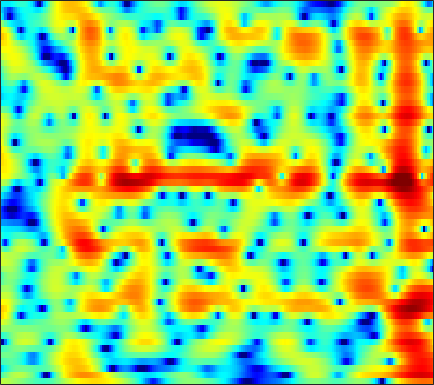

Values plotted in this chart, from the file beside it:
2.143, 2.0326, 1.8784, 1.704, 1.5581, 1.3353, 1.0801, 0.86807, 0.56081, 0.22855, -0.12021, -0.3917, -0.75932, -1.1219, -1.3858, -1.7189, -2.0141, -2.1994, -2.3827, -2.4796, -2.4649, -2.3799, -2.1544, -1.8104
-2.458, -1.538, -0.4849, 0.3673, 0.8765, 1.395, 1.745, 1.903, 1.982, 1.916, 1.706, 1.452, 0.9731, 0.3179, -0.3075, -1.361, -2.737, -4.065, -6.432, -10.03, -16.87, -31.55, -14.46, -8.211
-6.22, -5.069, -3.76, -2.71, -2.082, -1.434, -0.9857, -0.7637, -0.6029, -0.5765, -0.6572, -0.771, -0.9697, -1.199, -1.371, -1.584, -1.757, -1.848, -1.899, -1.84, -1.638, -1.38, -0.8802, -0.2126
-2.41, -2.086, -1.732, -1.492, -1.394, -1.393, -1.557, -1.804, -2.317, -3.071, -4.071, -4.976, -6.346, -7.693, -8.413, -8.526, -7.585, -6.487, -4.904, -3.385, -2.014, -1.078, 0.05937, 1.091
-0.7483, -0.6361, -0.5416, -0.5236, -0.5699, -0.7267, -1.021, -1.342, -1.935, -2.737, -3.778, -4.727, -6.209, -7.767, -8.694, -8.932, -7.913, -6.71, -5.023, -3.474, -2.105, -1.181, -0.06503, 0.9364
-2.128, -2.076, -1.815, -1.397, -1.043, -0.6012, -0.2581, -0.08354, 0.0314, 0.04135, -0.05876, -0.2029, -0.4678, -0.7759, -1, -1.259, -1.466, -1.591, -1.727, -1.833, -1.871, -1.805, -1.54, -1.024
-17.23, -17.19, -9.395, -5.102, -2.951, -0.8718, 0.5891, 1.394, 2.162, 2.642, 2.884, 2.936, 2.866, 2.648, 2.384, 1.87, 1.15, 0.4441, -0.7891, -2.503, -5.036, -7.879, -14.42, -16.54
-2.834, -2.842, -2.366, -1.587, -0.9534, -0.1604, 0.5381, 0.9819, 1.453, 1.774, 1.946, 1.994, 1.967, 1.832, 1.645, 1.28, 0.7732, 0.3156, -0.3951, -1.205, -2.069, -2.669, -3.201, -3.213
0.9333, 0.7813, 0.6245, 0.5312, 0.4875, 0.4175, 0.3214, 0.2473, 0.158, 0.09262, 0.05688, 0.04652, 0.01832, -0.03477, -0.08869, -0.1698, -0.268, -0.3451, -0.4851, -0.5986, -0.6655, -0.6775, -0.65, -0.5816
3.338, 2.996, 2.412, 1.712, 1.132, 0.2946, -0.5938, -1.27, -2.084, -2.633, -2.837, -2.788, -2.589, -2.309, -2.088, -1.791, -1.53, -1.367, -1.189, -0.9899, -0.7454, -0.527, -0.2056, 0.1145
5.77, 5.294, 4.399, 3.146, 1.963, 0.01391, -2.541, -5.115, -9.936, -15.25, -12.06, -8.935, -6.346, -4.792, -4.104, -3.675, -3.654, -3.758, -3.894, -3.727, -3.147, -2.475, -1.454, -0.4131
6.397, 6.042, 5.362, 4.36, 3.368, 1.795, 0.01569, -1.41, -3.263, -4.565, -4.853, -4.642, -4.203, -3.875, -3.951, -4.763, -6.525, -8.592, -13.41, -36.04, -13.69, -8.406, -4.445, -2.049
4.504, 4.409, 4.14, 3.677, 3.159, 2.221, 1.199, 0.4431, -0.5539, -1.497, -2.293, -2.743, -3.124, -3.442, -3.683, -3.953, -4.212, -4.444, -4.613, -4.372, -3.697, -2.969, -1.756, -0.6214
2.34, 2.517, 2.47, 2.202, 1.855, 1.121, 0.06835, -0.8948, -2.362, -4.081, -5.936, -7.154, -7.998, -7.701, -6.856, -5.315, -3.852, -3.028, -2.098, -1.167, -0.3122, 0.2548, 0.8839, 1.405
0.4835, 0.8669, 1.043, 0.891, 0.6525, 0.09553, -0.8964, -1.933, -3.705, -6.067, -9.44, -12.88, -15.97, -12.69, -9.51, -6.33, -4.117, -2.787, -1.325, -0.1744, 0.77, 1.397, 2.034, 2.446
-1.544, -0.9092, -0.2403, 0.07365, 0.05029, -0.193, -0.647, -1.164, -2.05, -3.012, -3.905, -4.426, -4.795, -4.712, -4.259, -3.381, -2.493, -1.777, -0.7512, 0.1905, 0.9911, 1.49, 2.075, 2.515
-2.124, -1.155, -0.2683, 0.3078, 0.4616, 0.3591, 0.07697, -0.2685, -0.9235, -1.696, -2.506, -3.104, -3.788, -4.123, -4.152, -3.898, -3.174, -2.431, -1.424, -0.4355, 0.5253, 1.11, 1.742, 2.255
0.604, 1.062, 1.395, 1.524, 1.54, 1.313, 0.819, 0.3108, -0.5755, -1.806, -3.394, -4.891, -7.359, -10.28, -12.15, -11.47, -8.268, -5.986, -3.67, -1.942, -0.5635, 0.2768, 1.114, 1.694
2.805, 2.707, 2.595, 2.36, 2.159, 1.859, 1.355, 0.8609, 0.03534, -1.092, -2.573, -3.938, -6.188, -8.526, -9.651, -9.437, -7.147, -5.521, -3.742, -2.24, -1.149, -0.5206, 0.1528, 0.5466
3.06, 2.593, 2.224, 2.044, 1.921, 1.845, 1.792, 1.66, 1.347, 0.9236, 0.33, -0.1692, -0.8745, -1.421, -1.79, -2.108, -1.976, -1.843, -1.636, -1.259, -0.894, -0.7283, -0.6084, -0.5966
0.08497, -1.282, -2.151, -1.453, -0.5014, 0.6704, 1.659, 2.195, 2.601, 2.748, 2.689, 2.509, 2.152, 1.596, 1.161, 0.5966, -0.2471, -0.8397, -1.451, -1.968, -2.066, -1.793, -1.336, -0.8711
-5.186, -9.63, -12.72, -7.667, -4.68, -1.902, -0.2807, 0.5409, 1.287, 1.643, 1.701, 1.573, 1.217, 0.5779, 0.002645, -1.058, -2.729, -4.266, -7.343, -13.07, -16.48, -10.87, -5.508, -2.384
-3.167, -3.784, -4.298, -4.103, -3.848, -3.314, -2.785, -2.516, -2.263, -2.214, -2.364, -2.568, -2.978, -3.416, -3.921, -4.649, -5.282, -6.051, -6.945, -7.545, -7.251, -6.053, -3.951, -1.667
-4.883, -5.013, -5.259, -5.455, -5.444, -5.57, -5.617, -5.657, -5.908, -6.281, -6.82, -7.345, -8.149, -8.908, -9.292, -9.236, -8.606, -7.89, -6.688, -5.352, -3.948, -2.836, -1.242, 0.2627
-8.227, -8.283, -8.424, -8.818, -8.955, -9.146, -9.307, -9.36, -9.568, -9.946, -10.73, -11.69, -13.82, -17.68, -22.41, -23.59, -15.72, -11.86, -8.104, -5.466, -3.166, -1.755, -0.02519, 1.489
-11.12, -11.78, -12.78, -14.17, -15.32, -15.74, -15.22, -14.49, -13.27, -12.47, -12.1, -12.1, -12.4, -12.89, -12.98, -12.2, -10.3, -8.502, -6.07, -3.874, -1.932, -0.5883, 0.94, 2.313
-11.32, -12.53, -15.06, -18.69, -23.56, -30.02, -22.07, -18.23, -15.05, -12.99, -11.52, -10.66, -9.662, -8.784, -8.127, -6.949, -5.825, -4.728, -3.356, -1.888, -0.5198, 0.4569, 1.692, 2.777
-8.503, -9.374, -10.97, -12.23, -13.27, -13.88, -13.86, -13.3, -12.31, -11.21, -10.03, -9.183, -8.113, -7.058, -6.258, -5.265, -4.169, -3.371, -2.271, -1.163, -0.02872, 0.7765, 1.819, 2.785
-5.092, -5.828, -7.067, -8.295, -9.248, -10.45, -11.32, -11.63, -11.48, -10.66, -9.573, -8.642, -7.495, -6.512, -5.736, -5.072, -4.176, -3.631, -2.758, -1.748, -0.6938, 0.2, 1.287, 2.344
-1.638, -2.32, -3.408, -5.151, -6.665, -9.8, -14.09, -19.14, -18.45, -12.93, -9.607, -8.043, -6.628, -5.877, -5.652, -5.609, -5.783, -5.862, -5.414, -4.312, -2.723, -1.4, 0.2811, 1.677
2.093, 1.958, 1.471, 0.3672, -0.7251, -2.604, -4.631, -5.843, -6.251, -5.412, -4.283, -3.708, -3.437, -3.619, -4.403, -5.708, -8.89, -12.47, -24.51, -12.57, -5.954, -3.152, -0.5371, 1.246
4.048, 4.392, 4.344, 4.024, 3.561, 2.847, 2.029, 1.444, 0.7689, 0.1514, -0.4429, -0.9033, -1.667, -2.638, -3.409, -4.817, -5.897, -6.806, -6.771, -5.8, -4.112, -2.801, -1.433, -0.4898
4.863, 4.978, 4.835, 4.57, 4.206, 3.631, 2.907, 2.317, 1.442, 0.4272, -0.773, -1.809, -3.368, -5.19, -6.498, -8.205, -8.711, -8.606, -7.245, -6.022, -4.542, -3.798, -2.909, -2.498
5.619, 5.402, 5.048, 4.545, 4.101, 3.422, 2.642, 2.017, 1.048, -0.05269, -1.393, -2.659, -4.73, -7.683, -10.76, -18.46, -25.59, -15.41, -9.958, -6.864, -4.921, -3.87, -2.94, -2.544
5.832, 5.355, 4.652, 3.802, 3.166, 2.284, 1.481, 0.8961, 0.1994, -0.4866, -1.228, -1.864, -2.861, -4.082, -4.903, -5.897, -6.043, -5.609, -4.594, -3.389, -2.481, -1.838, -1.381, -1.176
5.309, 4.513, 3.182, 1.624, 0.3573, -1.308, -2.508, -2.913, -2.751, -2.25, -1.733, -1.417, -1.178, -1.028, -1.013, -0.8663, -0.7334, -0.5273, -0.2266, 0.09748, 0.4334, 0.5567, 0.6503, 0.5752
4.177, 3.109, 1.21, -1.283, -3.894, -8.992, -20.54, -18.02, -9.263, -5.382, -3.113, -1.972, -0.878, -0.1099, 0.2835, 0.6947, 0.9791, 1.143, 1.317, 1.421, 1.5, 1.483, 1.447, 1.302
3.405, 2.488, 1.026, -0.6997, -2.162, -4.047, -5.356, -5.531, -4.782, -3.558, -2.326, -1.531, -0.6516, -0.01474, 0.38, 0.675, 0.8789, 0.9146, 0.8978, 0.8117, 0.6447, 0.5812, 0.4648, 0.3998
3.458, 2.836, 1.956, 0.9745, 0.2727, -0.5643, -1.187, -1.414, -1.48, -1.253, -0.8443, -0.4722, -0.008836, 0.3785, 0.5756, 0.7006, 0.6118, 0.4169, -0.03928, -0.6442, -1.318, -1.752, -2.099, -2.011
3.882, 3.42, 2.742, 1.897, 1.24, 0.3607, -0.434, -0.864, -1.134, -0.9714, -0.4996, -0.03892, 0.5889, 1.136, 1.366, 1.498, 1.232, 0.7934, -0.2458, -1.944, -4.394, -6.926, -9.823, -8.266
3.138, 2.853, 2.166, 1.165, 0.1819, -1.563, -3.698, -5.462, -6.813, -5.809, -3.485, -1.863, -0.06366, 1.229, 1.89, 2.395, 2.437, 2.167, 1.38, -0.07196, -2.16, -4.099, -6.059, -5.046
-0.8501, -0.786, -1.138, -1.893, -2.835, -4.717, -7.507, -10.46, -14.08, -11.19, -6.952, -4.586, -2.265, -0.5882, 0.3751, 1.234, 1.796, 1.982, 1.973, 1.796, 1.472, 1.211, 1.069, 1.201
-5.063, -4.534, -4.12, -4.158, -4.473, -5.042, -5.771, -6.255, -6.51, -6.237, -5.412, -4.58, -3.352, -2.128, -1.298, -0.298, 0.5221, 1.014, 1.5, 1.853, 2.077, 2.208, 2.342, 2.439
-6.614, -5.76, -4.993, -4.657, -4.6, -4.787, -5.196, -5.556, -6.059, -6.398, -6.373, -5.971, -4.973, -3.689, -2.638, -1.289, -0.1651, 0.5814, 1.377, 1.934, 2.355, 2.592, 2.78, 2.879
-5.596, -4.713, -3.933, -3.45, -3.317, -3.584, -4.298, -5.194, -7.039, -9.773, -13.05, -13.31, -9.597, -5.854, -3.704, -1.509, 0.1144, 1.026, 1.952, 2.586, 2.978, 3.124, 3.193, 3.142
-4.165, -3.09, -1.918, -1.174, -0.9295, -0.961, -1.482, -2.26, -3.785, -5.946, -8.036, -8.12, -5.903, -3.182, -1.514, 0.2436, 1.528, 2.177, 2.799, 3.162, 3.247, 3.163, 2.903, 2.455
-3.613, -2.08, -0.5472, 0.4754, 0.9753, 1.353, 1.396, 1.26, 0.916, 0.5554, 0.2993, 0.2769, 0.4949, 0.9174, 1.304, 1.705, 1.973, 2.088, 2.031, 1.778, 1.368, 0.978, 0.2603, -0.6833
-2.026, -0.7735, 0.567, 1.607, 2.19, 2.693, 2.962, 3.046, 3, 2.849, 2.647, 2.458, 2.19, 1.879, 1.602, 1.148, 0.5625, 0.07777, -0.7006, -1.606, -2.536, -3.268, -4.334, -5.502
0.06528, 0.9783, 2.014, 2.827, 3.284, 3.671, 3.86, 3.889, 3.781, 3.504, 3.107, 2.722, 2.095, 1.309, 0.5901, -0.5329, -1.914, -3.097, -4.823, -6.669, -8.286, -9.202, -10.11, -10.6
1.925, 2.623, 3.351, 3.83, 4.044, 4.172, 4.128, 3.992, 3.681, 3.232, 2.619, 2.057, 1.166, 0.08092, -0.9313, -2.517, -4.447, -6.316, -9.539, -13.92, -20.95, -25.62, -18.62, -14.83
3.781, 4.126, 4.357, 4.38, 4.28, 4.022, 3.621, 3.238, 2.651, 2.017, 1.295, 0.681, -0.2644, -1.397, -2.38, -3.912, -5.739, -7.277, -9.531, -11.88, -13.74, -14.33, -13.51, -11.83
5.595, 5.444, 5.082, 4.545, 4.028, 3.175, 2.194, 1.427, 0.4456, -0.4196, -1.084, -1.495, -2.097, -2.893, -3.627, -4.908, -6.568, -8.007, -9.687, -10.7, -10.74, -10.21, -8.766, -7.266
6.855, 6.288, 5.386, 4.247, 3.216, 1.526, -0.5633, -2.356, -4.788, -6.346, -6.084, -5.27, -4.325, -3.958, -4.168, -5.184, -7.052, -9.23, -14.45, -26.93, -15.4, -10.39, -6.387, -3.799
5.752, 4.924, 3.672, 2.222, 0.9521, -1.005, -3.514, -6.078, -11.14, -16.69, -11.5, -8.065, -5.374, -3.943, -3.506, -3.51, -4.11, -4.776, -5.716, -6.026, -5.003, -3.639, -1.677, 0.07441
1.186, 0.01306, -1.687, -3.274, -4.254, -5.162, -5.753, -6.109, -6.431, -6.383, -5.806, -5.147, -4.217, -3.445, -2.989, -2.563, -2.328, -2.219, -1.952, -1.468, -0.7446, -0.04466, 0.93, 1.942
-4.054, -6.005, -9.692, -14.93, -17.15, -13.46, -10.03, -8.3, -6.728, -5.611, -4.803, -4.349, -3.844, -3.487, -3.282, -3.078, -2.842, -2.615, -2.168, -1.5, -0.643, 0.08017, 1.083, 2.074
-5.906, -7.146, -9.242, -11.33, -11.91, -10.64, -8.533, -7.132, -5.702, -4.734, -4.131, -3.884, -3.826, -4.032, -4.363, -4.942, -5.475, -5.622, -5.287, -4.256, -2.751, -1.538, 0.0737, 1.51
-5.379, -5.306, -5.303, -5.276, -5.114, -4.723, -4.172, -3.741, -3.237, -2.921, -2.846, -2.972, -3.465, -4.381, -5.44, -7.528, -10.98, -15.13, -18.03, -11.09, -6.308, -3.758, -1.145, 0.848
